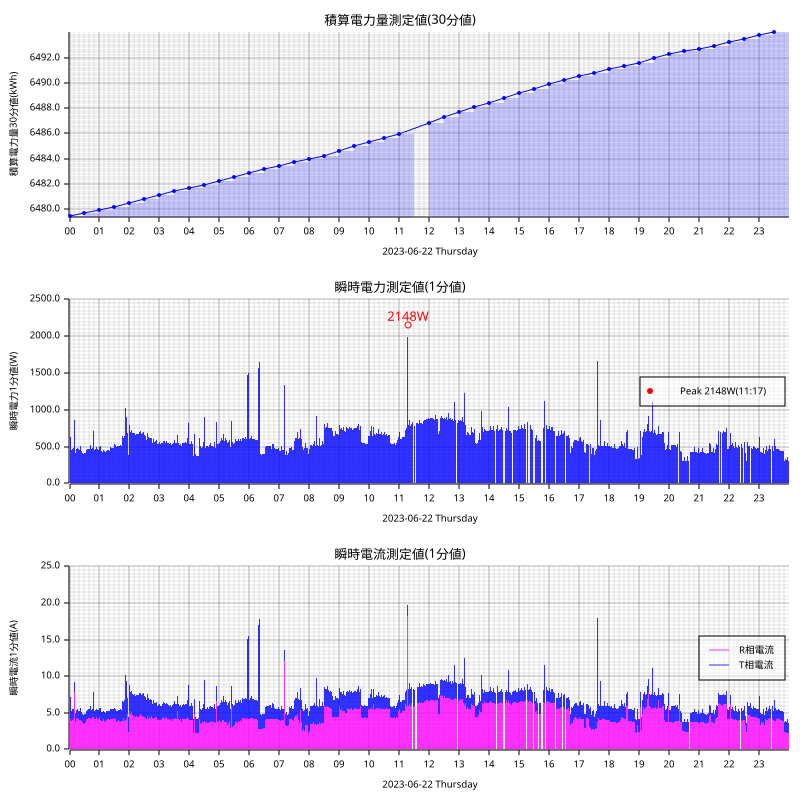

The file beside this chart, header and first rows:
measured_at, sensor_id, message_id, cumlative_kwh, instant_watt, instant_ampere_R, instant_ampere_T
2023-06-22T00:00:00+09:00, smartmeter, 72600, , 452.0, , 
2023-06-22T00:00:00+09:00, smartmeter, 72601, , , 3.9, 1.5
2023-06-22T00:00:00+09:00, smartmeter, 72602, 6479, , , 
2023-06-22T00:01:00+09:00, smartmeter, 72603, , 476.0, , 
2023-06-22T00:01:00+09:00, smartmeter, 72604, , , 3.8, 1.8
2023-06-22T00:02:00+09:00, smartmeter, 72605, , 628.0, , 
2023-06-22T00:02:00+09:00, smartmeter, 72606, , , 4.2, 3.0
2023-06-22T00:03:00+09:00, smartmeter, 72607, , 456.0, , 
2023-06-22T00:03:00+09:00, smartmeter, 72608, , , 4.0, 1.4
2023-06-22T00:04:00+09:00, smartmeter, 72609, , 452.0, , 
2023-06-22T00:04:00+09:00, smartmeter, 72610, , , 3.9, 1.4
2023-06-22T00:05:00+09:00, smartmeter, 72611, , 460.0, , 
2023-06-22T00:05:00+09:00, smartmeter, 72612, , , 4.0, 1.4
2023-06-22T00:06:00+09:00, smartmeter, 72613, , 472.0, , 
2023-06-22T00:06:00+09:00, smartmeter, 72614, , , 4.0, 1.5
2023-06-22T00:07:00+09:00, smartmeter, 72615, , 456.0, , 
2023-06-22T00:07:00+09:00, smartmeter, 72616, , , 4.1, 1.4
2023-06-22T00:08:00+09:00, smartmeter, 72617, , 476.0, , 
2023-06-22T00:08:00+09:00, smartmeter, 72618, , , 4.1, 1.5
2023-06-22T00:09:00+09:00, smartmeter, 72619, , 448.0, , 
2023-06-22T00:09:00+09:00, smartmeter, 72620, , , 3.9, 1.4
2023-06-22T00:10:00+09:00, smartmeter, 72621, , 868.0, , 
2023-06-22T00:10:00+09:00, smartmeter, 72622, , , 7.8, 1.4
2023-06-22T00:11:00+09:00, smartmeter, 72623, , 900.0, , 
2023-06-22T00:11:00+09:00, smartmeter, 72624, , , 8.2, 1.2
2023-06-22T00:12:00+09:00, smartmeter, 72625, , 420.0, , 
2023-06-22T00:12:00+09:00, smartmeter, 72626, , , 3.8, 1.2
2023-06-22T00:13:00+09:00, smartmeter, 72627, , 516.0, , 
2023-06-22T00:13:00+09:00, smartmeter, 72628, , , 4.2, 1.7
2023-06-22T00:14:00+09:00, smartmeter, 72629, , 464.0, , 
2023-06-22T00:14:00+09:00, smartmeter, 72630, , , 4.2, 1.2
2023-06-22T00:15:00+09:00, smartmeter, 72631, , 488.0, , 
2023-06-22T00:15:00+09:00, smartmeter, 72632, , , 4.1, 1.4
2023-06-22T00:16:00+09:00, smartmeter, 72633, , 488.0, , 
2023-06-22T00:16:00+09:00, smartmeter, 72634, , , 4.3, 1.2
2023-06-22T00:17:00+09:00, smartmeter, 72635, , 480.0, , 
2023-06-22T00:17:00+09:00, smartmeter, 72636, , , 4.2, 1.2
2023-06-22T00:18:00+09:00, smartmeter, 72637, , 464.0, , 
2023-06-22T00:18:00+09:00, smartmeter, 72638, , , 4.1, 1.2
2023-06-22T00:19:00+09:00, smartmeter, 72639, , 472.0, , 
2023-06-22T00:19:00+09:00, smartmeter, 72640, , , 4.2, 1.2
2023-06-22T00:20:00+09:00, smartmeter, 72641, , 452.0, , 
2023-06-22T00:20:00+09:00, smartmeter, 72642, , , 4.0, 1.2
2023-06-22T00:21:00+09:00, smartmeter, 72643, , 456.0, , 
2023-06-22T00:21:00+09:00, smartmeter, 72644, , , 4.1, 1.2
2023-06-22T00:22:00+09:00, smartmeter, 72645, , 508.0, , 
2023-06-22T00:22:00+09:00, smartmeter, 72646, , , 4.0, 1.7
2023-06-22T00:23:00+09:00, smartmeter, 72647, , 440.0, , 
2023-06-22T00:23:00+09:00, smartmeter, 72648, , , 3.9, 1.2
2023-06-22T00:24:00+09:00, smartmeter, 72649, , 444.0, , 
2023-06-22T00:24:00+09:00, smartmeter, 72650, , , 3.9, 1.2
2023-06-22T00:25:00+09:00, smartmeter, 72651, , 416.0, , 
2023-06-22T00:25:00+09:00, smartmeter, 72652, , , 3.7, 1.2
2023-06-22T00:26:00+09:00, smartmeter, 72653, , 420.0, , 
2023-06-22T00:26:00+09:00, smartmeter, 72654, , , 3.7, 1.2
2023-06-22T00:27:00+09:00, smartmeter, 72655, , 416.0, , 
2023-06-22T00:27:00+09:00, smartmeter, 72656, , , 3.7, 1.2
2023-06-22T00:28:00+09:00, smartmeter, 72657, , 400.0, , 
2023-06-22T00:28:00+09:00, smartmeter, 72658, , , 3.5, 1.2
2023-06-22T00:29:00+09:00, smartmeter, 72659, , 404.0, , 
... 2,778 more rows
